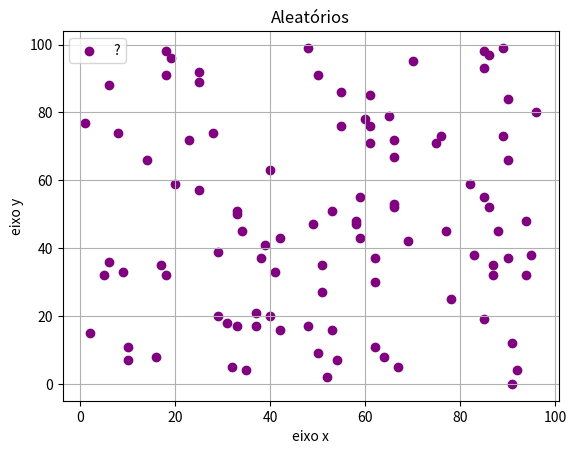

Python code for this plot:
import numpy as np
import matplotlib.pyplot as plt

x = np.random.randint(0, 100, 100)
y = np.random.randint(0, 100, 100)
#y = np.arange(0, 100, 1)

plt.scatter(x, y, color="purple")
plt.grid()
plt.title("Aleatórios")
plt.xlabel("eixo x")
plt.ylabel("eixo y")
plt.legend("???")
plt.show()
